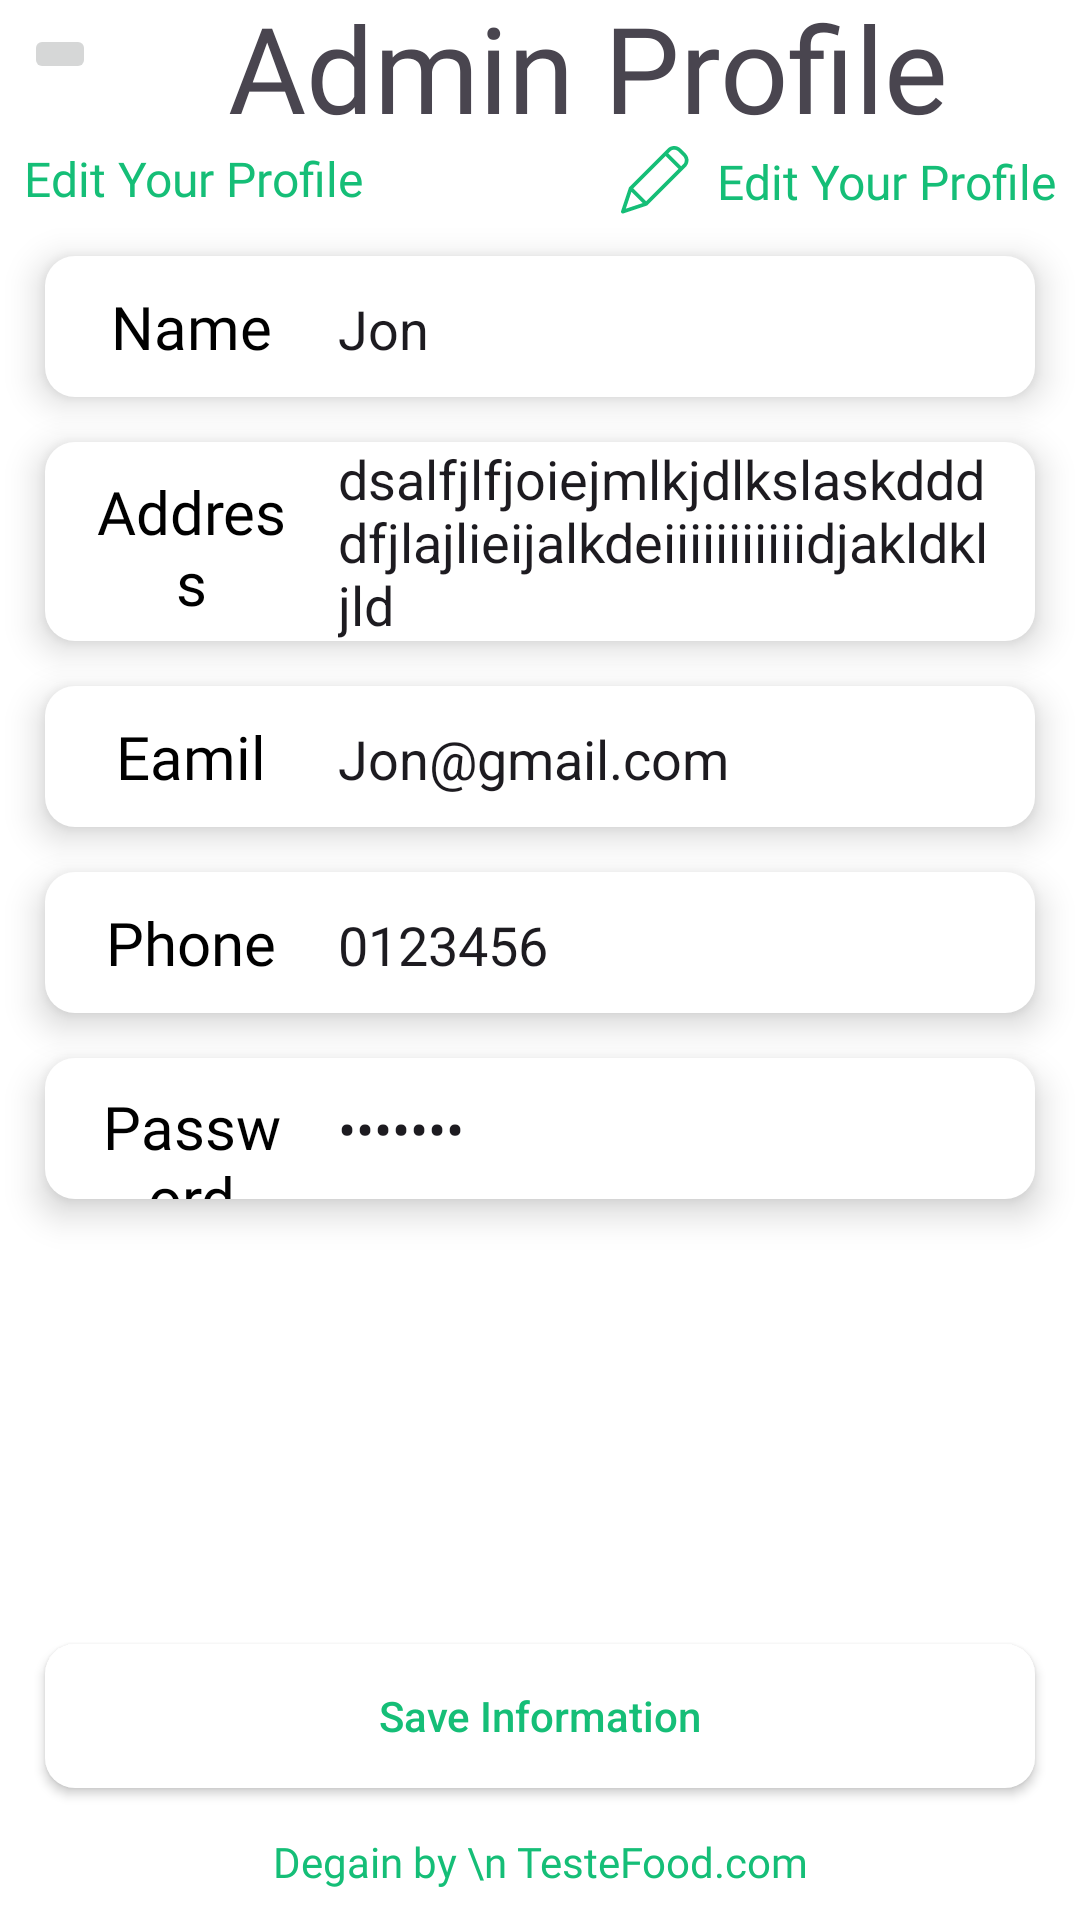

Produce the Android XML layout that renders to this screen, including the resource entries it uses.
<!-- AndroidManifest.xml: application theme Theme.TesteFoodAdmin -->
<!-- res/layout/activity_admin_profile.xml -->
<?xml version="1.0" encoding="utf-8"?>
<androidx.constraintlayout.widget.ConstraintLayout xmlns:android="http://schemas.android.com/apk/res/android"
    xmlns:app="http://schemas.android.com/apk/res-auto"
    xmlns:tools="http://schemas.android.com/tools"
    android:layout_width="match_parent"
    android:background="@color/white"
    android:layout_height="match_parent"
    tools:context=".activity.AdminProfileActivity">

    <ImageButton
        android:id="@+id/backBtn"
        android:layout_width="wrap_content"
        android:layout_height="wrap_content"
        android:layout_marginStart="8dp"
        android:layout_marginTop="8dp"
        android:src="@drawable/back"

        app:layout_constraintStart_toStartOf="parent"
        app:layout_constraintTop_toTopOf="parent" />

    <TextView
        android:id="@+id/allItemTv"
        android:layout_width="wrap_content"
        android:layout_height="wrap_content"
        android:layout_marginTop="16dp"
        android:fontFamily="@font/akaya_telivigala"
        android:text="Admin Profile"
        android:textSize="40sp"
        app:layout_constraintBottom_toBottomOf="@+id/backBtn"
        app:layout_constraintEnd_toEndOf="parent"
        app:layout_constraintStart_toEndOf="@+id/backBtn"
        app:layout_constraintTop_toTopOf="parent" />

    <TextView
        android:id="@+id/editProfileTv"
        android:layout_width="wrap_content"
        android:layout_height="wrap_content"
        android:layout_marginStart="8dp"
        android:fontFamily="@font/akaya_telivigala"
        android:text="Edit Your Profile"
        android:textColor="@color/green"
        android:textSize="16sp"
        app:layout_constraintStart_toStartOf="parent"
        app:layout_constraintTop_toBottomOf="@+id/allItemTv" />

    <TextView
        android:id="@+id/editProfile"
        android:layout_width="wrap_content"
        android:layout_height="wrap_content"
        android:layout_marginEnd="8dp"
        android:drawableStart="@drawable/edit"
        android:drawablePadding="8dp"
        android:fontFamily="@font/akaya_telivigala"
        android:gravity="center"
        android:text="Edit Your Profile"
        android:textColor="@color/green"
        android:textSize="16sp"
        app:layout_constraintEnd_toEndOf="parent"
        app:layout_constraintTop_toBottomOf="@+id/allItemTv" />

    <LinearLayout
        android:id="@+id/linearLayout2"
        android:layout_width="match_parent"
        android:layout_height="wrap_content"
        android:layout_margin="15dp"
        android:elevation="7dp"
        android:background="@drawable/edit_back_shap"
        android:orientation="horizontal"
        app:layout_constraintEnd_toEndOf="parent"
        app:layout_constraintStart_toStartOf="parent"
        app:layout_constraintTop_toBottomOf="@+id/editProfileTv">

        <TextView
            android:id="@+id/nameTv"
            android:layout_width="match_parent"
            android:layout_height="47dp"
            android:layout_weight="3"
            android:fontFamily="@font/akaya_telivigala"
            android:gravity="center"
            android:paddingStart="15dp"
            android:text="Name"
            android:textColor="@color/black"
            android:textSize="20sp" />

        <EditText
            android:id="@+id/edName"
            android:layout_width="match_parent"
            android:layout_height="47dp"
            android:layout_weight="1"
            android:background="@android:color/transparent"
            android:inputType="text"
            android:paddingStart="15dp"
            android:paddingEnd="15dp"
            android:text="Jon" />
    </LinearLayout>

    <LinearLayout
        android:id="@+id/linearLayout3"
        android:layout_width="match_parent"
        android:layout_height="wrap_content"
        android:layout_margin="15dp"
        android:elevation="7dp"
        android:background="@drawable/edit_back_shap"
        android:orientation="horizontal"
        android:gravity="center_vertical"
        app:layout_constraintEnd_toEndOf="parent"
        app:layout_constraintStart_toStartOf="parent"
        app:layout_constraintTop_toBottomOf="@+id/linearLayout2">

        <TextView
            android:id="@+id/addressTv"
            android:layout_width="match_parent"
            android:layout_height="47dp"
            android:layout_weight="3"
            android:fontFamily="@font/akaya_telivigala"
            android:gravity="center"
            android:paddingStart="15dp"
            android:text="Address"
            android:textColor="@color/black"
            android:textSize="20sp" />

        <EditText
            android:id="@+id/edAdress"
            android:layout_width="match_parent"
            android:layout_height="wrap_content"
            android:layout_weight="1"
            android:background="@android:color/transparent"
            android:inputType="textMultiLine"
            android:paddingStart="15dp"
            android:paddingEnd="15dp"
            android:text="dsalfjlfjoiejmlkjdlkslaskddddfjlajlieijalkdeiiiiiiiiiiidjakldkljld" />
    </LinearLayout>

    <LinearLayout
        android:id="@+id/linearLayout4"
        android:layout_width="match_parent"
        android:layout_height="wrap_content"
        android:layout_margin="15dp"
        android:background="@drawable/edit_back_shap"
        android:orientation="horizontal"
        android:elevation="7dp"
        app:layout_constraintEnd_toEndOf="parent"
        app:layout_constraintStart_toStartOf="parent"
        app:layout_constraintTop_toBottomOf="@+id/linearLayout3">

        <TextView
            android:id="@+id/emailTV"
            android:layout_width="match_parent"
            android:layout_height="47dp"
            android:layout_weight="3"
            android:fontFamily="@font/akaya_telivigala"
            android:gravity="center"
            android:paddingStart="15dp"
            android:text="Eamil"

            android:textColor="@color/black"
            android:textSize="20sp" />

        <EditText
            android:id="@+id/edEmail"
            android:layout_width="match_parent"
            android:layout_height="47dp"
            android:layout_weight="1"
            android:background="@android:color/transparent"
            android:inputType="textEmailAddress"
            android:paddingStart="15dp"
            android:paddingEnd="15dp"

            android:text="Jon@gmail.com" />
    </LinearLayout>

    <LinearLayout
        android:id="@+id/linearLayout5"
        android:layout_width="match_parent"
        android:layout_height="wrap_content"
        android:layout_margin="15dp"
        android:elevation="7dp"
        android:background="@drawable/edit_back_shap"
        android:orientation="horizontal"
        app:layout_constraintEnd_toEndOf="parent"
        app:layout_constraintStart_toStartOf="parent"
        app:layout_constraintTop_toBottomOf="@+id/linearLayout4">

        <TextView
            android:id="@+id/phoneTv"
            android:layout_width="match_parent"
            android:layout_height="47dp"
            android:layout_weight="3"
            android:fontFamily="@font/akaya_telivigala"
            android:gravity="center"
            android:paddingStart="15dp"
            android:text="Phone"
            android:textColor="@color/black"
            android:textSize="20sp" />

        <EditText
            android:id="@+id/edPhone"
            android:layout_width="match_parent"
            android:layout_height="47dp"
            android:layout_weight="1"
            android:background="@android:color/transparent"
            android:inputType="number"

            android:paddingStart="15dp"
            android:paddingEnd="15dp"
            android:text="0123456" />
    </LinearLayout>

    <LinearLayout
        android:layout_width="match_parent"
        android:layout_height="wrap_content"
        android:layout_margin="15dp"
        android:elevation="7dp"
        android:background="@drawable/edit_back_shap"
        android:orientation="horizontal"
        app:layout_constraintEnd_toEndOf="parent"
        app:layout_constraintStart_toStartOf="parent"
        app:layout_constraintTop_toBottomOf="@+id/linearLayout5">

        <TextView
            android:id="@+id/passwordTv"
            android:layout_width="match_parent"
            android:layout_height="47dp"
            android:layout_weight="3"
            android:fontFamily="@font/akaya_telivigala"
            android:gravity="center"
            android:paddingStart="15dp"
            android:text="Password"
            android:textColor="@color/black"
            android:textSize="20sp" />

        <EditText
            android:id="@+id/edPassword"
            android:layout_width="match_parent"
            android:layout_height="47dp"
            android:layout_weight="1"
            android:background="@android:color/transparent"
            android:inputType="textPassword"
            android:paddingStart="15dp"
            android:paddingEnd="15dp"
            android:text="Jonfdle" />
    </LinearLayout>


    <TextView
        android:id="@+id/degainTv"
        android:layout_width="wrap_content"
        android:layout_height="wrap_content"
        app:layout_constraintStart_toStartOf="parent"
        app:layout_constraintEnd_toEndOf="parent"
        app:layout_constraintBottom_toBottomOf="parent"
        android:text="Degain by \n TesteFood.com"
        android:gravity="center"
        android:textColor="@color/green"
        android:fontFamily="@font/akaya_telivigala"
        android:layout_marginBottom="10dp"
        />

    <androidx.appcompat.widget.AppCompatButton
        android:layout_width="match_parent"
        android:layout_height="wrap_content"
        android:text="Save Information"
       app:layout_constraintStart_toStartOf="parent"
        app:layout_constraintEnd_toEndOf="parent"
        app:layout_constraintBottom_toTopOf="@id/degainTv"
        android:textAllCaps="false"
        android:layout_marginStart="15dp"
        android:layout_marginEnd="15dp"
        android:background="@drawable/edit_back_shap"
        android:textColor="@color/green"
        android:elevation="10dp"
        android:layout_marginBottom="15dp"
        />






</androidx.constraintlayout.widget.ConstraintLayout>
<!-- resources referenced by this layout -->
<resources>
  <color name="black">#FF000000</color>
  <color name="green">#15BE77 </color>
  <color name="white">#FFFFFFFF</color>
  <!-- drawable edit (drawable) -->
  <vector xmlns:android="http://schemas.android.com/apk/res/android"
      android:width="24dp"
      android:height="24dp"
      android:viewportWidth="484"
      android:viewportHeight="484">
    <path
        android:pathData="M401.65,18.23c-24.39,-24.35 -63.9,-24.35 -88.29,0l-22.1,22.22 -235.27,235.15 -0.5,0.5c-0.12,0.12 -0.12,0.25 -0.25,0.25 -0.25,0.38 -0.63,0.75 -0.87,1.12 0,0.13 -0.13,0.13 -0.13,0.25 -0.25,0.38 -0.37,0.63 -0.63,1 -0.12,0.13 -0.12,0.25 -0.25,0.38 -0.13,0.38 -0.25,0.63 -0.38,1 0,0.12 -0.12,0.12 -0.12,0.25L0.66,437.32a12.29,12.29 0,0 0,3 12.73,12.56 12.56,0 0,0 8.87,3.63c1.36,-0.02 2.7,-0.23 4,-0.63l156.85,-52.33c0.12,0 0.12,0 0.25,-0.12a4.52,4.52 0,0 0,1.12 -0.5,0.44 0.44,0 0,0 0.25,-0.12c0.37,-0.25 0.87,-0.5 1.25,-0.75 0.37,-0.25 0.75,-0.62 1.13,-0.87 0.13,-0.13 0.25,-0.13 0.25,-0.25 0.13,-0.13 0.38,-0.25 0.5,-0.5l257.37,-257.37c24.35,-24.39 24.35,-63.9 0,-88.29zM169.38,371.38l-86.91,-86.91L300,66.94l86.91,86.91zM70.22,307.57 L146.15,383.5 32.13,421.46zM417.88,122.75 L404.64,136.12L317.73,49.2l13.37,-13.36c14.62,-14.61 38.32,-14.61 52.94,0l33.97,33.97c14.51,14.69 14.46,38.33 -0.12,52.95zM417.88,122.75"
        android:fillColor="@color/green"/>
  </vector>
  <!-- drawable edit_back_shap (drawable) -->
  <?xml version="1.0" encoding="utf-8"?>
  <shape xmlns:android="http://schemas.android.com/apk/res/android">
  
      <solid android:color="@color/white"
          />
      <corners android:radius="10dp"
          />
  
  </shape>
  <style name="Theme.TesteFoodAdmin" parent="Base.Theme.TesteFoodAdmin" />
  <style name="Base.Theme.TesteFoodAdmin" parent="Theme.Material3.DayNight.NoActionBar">
          
          
      </style>
</resources>
